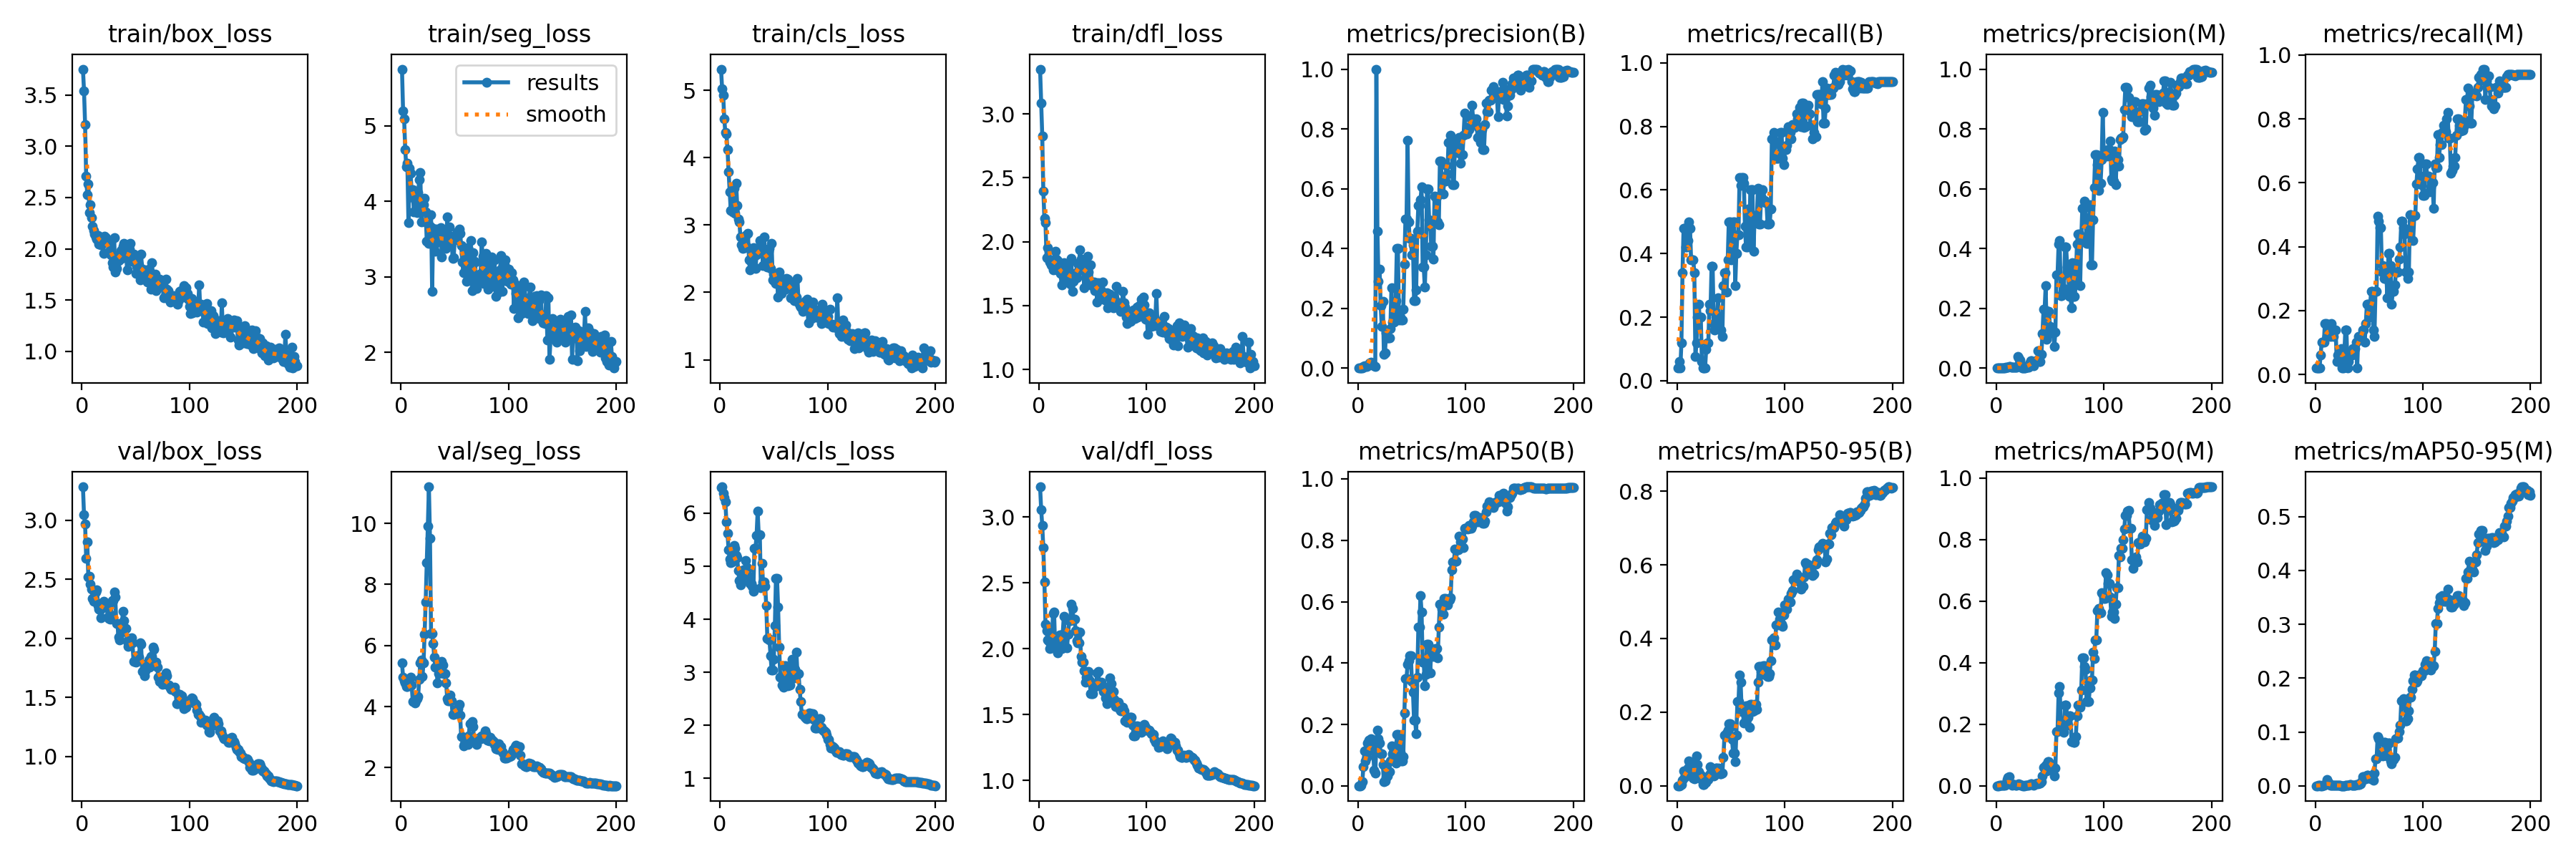

The data file committed next to this chart (first rows):
epoch, train/box_loss, train/seg_loss, train/cls_loss, train/dfl_loss, metrics/precision(B), metrics/recall(B), metrics/mAP50(B), metrics/mAP50-95(B), metrics/precision(M), metrics/recall(M), metrics/mAP50(M), metrics/mAP50-95(M), val/box_loss, val/seg_loss, val/cls_loss, val/dfl_loss, lr/pg0, lr/pg1, lr/pg2
1, 3.753, 5.748, 5.314, 3.351, 0.00061, 0.04, 0.00061, 0.0002, 0.00031, 0.02, 0.00019, 4e-05, 3.281, 5.427, 6.482, 3.23, 2.858e-05, 2.858e-05, 2.858e-05
2, 3.541, 5.199, 5.024, 3.086, 0.001, 0.06, 0.00098, 0.0003, 0.00033, 0.02, 0.0003, 3e-05, 3.043, 4.967, 6.496, 3.057, 7.1096e-05, 7.1096e-05, 7.1096e-05
3, 3.214, 5.088, 4.927, 2.829, 0.00074, 0.04, 0.00145, 0.00073, 0.00037, 0.02, 0.00125, 0.0005, 2.966, 4.839, 6.372, 2.935, 0.0001132, 0.0001132, 0.0001132
4, 2.706, 4.683, 4.576, 2.398, 0.0022, 0.12, 0.01496, 0.00271, 0.00037, 0.02, 0.00168, 0.00067, 2.679, 4.782, 6.297, 2.769, 0.0001549, 0.0001549, 0.0001549
5, 2.527, 4.453, 4.37, 2.185, 0.00487, 0.34, 0.06328, 0.01512, 0.00086, 0.06, 0.0012, 0.00018, 2.814, 4.668, 6.215, 2.507, 0.0001961, 0.0001961, 0.0001961
6, 2.633, 4.5, 4.352, 2.147, 0.00763, 0.48, 0.1149, 0.04076, 0.00159, 0.1, 0.00136, 0.00018, 2.518, 4.655, 5.833, 2.188, 0.0002369, 0.0002369, 0.0002369
7, 2.351, 3.717, 4.122, 1.877, 0.00564, 0.48, 0.08061, 0.02368, 0.00117, 0.1, 0.0026, 0.00081, 2.524, 4.806, 5.617, 2.138, 0.0002773, 0.0002773, 0.0002773
8, 2.431, 4.439, 3.792, 1.954, 0.00549, 0.42, 0.09346, 0.0342, 0.00131, 0.1, 0.00288, 0.00128, 2.46, 4.819, 5.314, 2.065, 0.0003173, 0.0003173, 0.0003173
9, 2.302, 4.37, 3.497, 1.865, 0.00835, 0.42, 0.1399, 0.03717, 0.00318, 0.16, 0.0073, 0.00169, 2.417, 4.955, 5.128, 2.055, 0.0003568, 0.0003568, 0.0003568
10, 2.22, 4.106, 3.219, 1.844, 0.0105, 0.44, 0.1491, 0.04882, 0.00382, 0.16, 0.01978, 0.00432, 2.338, 4.699, 5.072, 2.001, 0.000396, 0.000396, 0.000396
11, 2.179, 4.153, 3.483, 1.819, 0.01729, 0.5, 0.1485, 0.06732, 0.00415, 0.12, 0.02693, 0.01123, 2.312, 4.163, 5.079, 2.008, 0.0004346, 0.0004346, 0.0004346
12, 2.142, 3.864, 3.19, 1.812, 0.02007, 0.48, 0.1532, 0.06217, 0.00585, 0.14, 0.02861, 0.00678, 2.317, 4.16, 5.146, 2.076, 0.0004729, 0.0004729, 0.0004729
13, 2.116, 4.025, 3.54, 1.777, 0.01341, 0.38, 0.1489, 0.03478, 0.00494, 0.14, 0.00724, 0.0016, 2.391, 4.113, 5.388, 2.267, 0.0005108, 0.0005108, 0.0005108
14, 2.092, 3.89, 3.174, 1.855, 0.01083, 0.38, 0.1145, 0.03647, 0.00342, 0.12, 0.00589, 0.00076, 2.412, 4.198, 5.34, 2.28, 0.0005482, 0.0005482, 0.0005482
15, 2.131, 3.853, 3.624, 1.925, 0.00742, 0.38, 0.05035, 0.02138, 0.00313, 0.16, 0.00274, 0.00079, 2.28, 4.26, 5.207, 2.002, 0.0005852, 0.0005852, 0.0005852
16, 2.048, 4.12, 3.291, 1.865, 0.00618, 0.34, 0.04277, 0.01819, 0.00254, 0.14, 0.00292, 0.0007, 2.249, 4.33, 5.155, 2.017, 0.0006218, 0.0006218, 0.0006218
17, 2.114, 4.282, 3.084, 1.853, 1, 0.07536, 0.1357, 0.05628, 0.00237, 0.12, 0.00301, 0.0008, 2.242, 4.903, 4.918, 1.97, 0.0006579, 0.0006579, 0.0006579
18, 2.039, 4.381, 3.049, 1.772, 0.4592, 0.12, 0.1814, 0.08075, 0.00255, 0.14, 0.00247, 0.00051, 2.176, 5.433, 4.727, 2.022, 0.0006936, 0.0006936, 0.0006936
19, 2.064, 3.725, 2.827, 1.781, 0.2905, 0.2, 0.1548, 0.05794, 0.00229, 0.14, 0.00175, 0.00055, 2.3, 5.527, 4.654, 2.106, 0.0007289, 0.0007289, 0.0007289
20, 1.956, 3.958, 2.703, 1.752, 0.3319, 0.24, 0.1407, 0.03912, 0.03819, 0.04, 0.00349, 0.00088, 2.314, 4.991, 4.718, 2.063, 0.0007638, 0.0007638, 0.0007638
21, 2.119, 3.955, 2.648, 1.661, 0.2094, 0.2, 0.1051, 0.03157, 0.03349, 0.06, 0.00548, 0.00102, 2.262, 5.438, 4.869, 2.004, 0.0007983, 0.0007983, 0.0007983
22, 2.111, 4.041, 2.691, 1.742, 0.1404, 0.2, 0.1059, 0.02868, 0.02813, 0.06, 0.00477, 0.00086, 2.265, 6.375, 4.931, 2.111, 0.0008323, 0.0008323, 0.0008323
23, 2.068, 3.859, 2.665, 1.835, 0.2231, 0.06, 0.0706, 0.01729, 0.01244, 0.04, 0.00182, 0.00037, 2.29, 7.434, 4.89, 2.245, 0.0008659, 0.0008659, 0.0008659
24, 2.06, 3.471, 2.845, 1.733, 0.04583, 0.04, 0.01369, 0.00374, 0.00106, 0.08, 0.00058, 0.00015, 2.182, 8.721, 5.107, 2.091, 0.0008991, 0.0008991, 0.0008991
25, 2.076, 3.695, 2.678, 1.81, 0.05184, 0.04, 0.01518, 0.00336, 0.0003, 0.02, 0.00015, 3e-05, 2.171, 9.902, 4.974, 2.104, 0.0009318, 0.0009318, 0.0009318
26, 1.989, 3.444, 2.874, 1.778, 0.1171, 0.04, 0.02775, 0.00996, 0.00031, 0.02, 0.00016, 3e-05, 2.161, 11.2, 4.955, 2.006, 0.0009642, 0.0009642, 0.0009642
27, 1.941, 3.673, 2.479, 1.706, 0.1014, 0.1, 0.03258, 0.00901, 0.00094, 0.06, 0.00068, 0.00012, 2.199, 9.509, 4.812, 2.111, 0.0009961, 0.0009961, 0.0009961
28, 1.866, 3.826, 2.331, 1.709, 0.1019, 0.12, 0.04574, 0.01644, 0.00201, 0.14, 0.00149, 0.0004, 2.318, 6.388, 4.678, 2.215, 0.001028, 0.001028, 0.001028
29, 1.824, 2.812, 2.453, 1.67, 0.1019, 0.12, 0.04574, 0.01644, 0.00201, 0.14, 0.00149, 0.0004, 2.318, 6.388, 4.678, 2.215, 0.001059, 0.001059, 0.001059
30, 2.105, 3.646, 2.573, 1.869, 0.1333, 0.24, 0.08089, 0.02999, 0.00246, 0.02, 0.00141, 0.00048, 2.395, 6.053, 4.615, 2.336, 0.001089, 0.001089, 0.001089
31, 1.77, 3.425, 2.66, 1.614, 0.269, 0.22, 0.1301, 0.05169, 0.01483, 0.04, 0.00293, 0.00102, 2.348, 5.614, 4.534, 2.304, 0.00112, 0.00112, 0.00112
32, 1.809, 3.337, 2.377, 1.688, 0.1537, 0.36, 0.1047, 0.04005, 0.02527, 0.06, 0.0053, 0.00179, 2.125, 5.298, 5.337, 2.226, 0.001149, 0.001149, 0.001149
33, 1.894, 3.637, 2.35, 1.75, 0.1537, 0.36, 0.1047, 0.04005, 0.02527, 0.06, 0.0053, 0.00179, 2.125, 5.298, 5.337, 2.226, 0.001179, 0.001179, 0.001179
34, 1.886, 3.46, 2.56, 1.731, 0.1733, 0.18, 0.08629, 0.02603, 0.01421, 0.06, 0.00306, 0.00119, 2.01, 4.779, 5.582, 2.138, 0.001196, 0.001196, 0.001196
35, 1.946, 3.53, 2.653, 1.719, 0.2266, 0.16, 0.07358, 0.02793, 0.00765, 0.08, 0.00229, 0.00077, 1.987, 5.069, 6.035, 2.061, 0.001196, 0.001196, 0.001196
36, 1.981, 3.629, 2.66, 1.828, 0.4004, 0.2, 0.1669, 0.0482, 0.0216, 0.08, 0.00582, 0.00113, 2.051, 5.116, 5.593, 2.047, 0.001189, 0.001189, 0.001189
37, 1.904, 3.649, 2.767, 1.79, 0.4004, 0.2, 0.1669, 0.0482, 0.0216, 0.08, 0.00582, 0.00113, 2.051, 5.116, 5.593, 2.047, 0.001181, 0.001181, 0.001181
38, 2.022, 3.26, 2.68, 1.935, 0.1621, 0.26, 0.1431, 0.04282, 0.02721, 0.1, 0.0089, 0.00257, 2.227, 5.49, 4.592, 2.125, 0.001174, 0.001174, 0.001174
39, 2.051, 3.596, 2.658, 1.865, 0.1714, 0.2, 0.1083, 0.04733, 0.05874, 0.02, 0.0068, 0.00199, 2.151, 5.363, 5.056, 1.944, 0.001167, 0.001167, 0.001167
40, 1.936, 3.474, 2.399, 1.779, 0.1623, 0.16, 0.08067, 0.03356, 0.0222, 0.12, 0.00765, 0.00242, 2.083, 5.091, 4.697, 1.897, 0.00116, 0.00116, 0.00116
41, 1.986, 3.424, 2.827, 1.801, 0.1623, 0.16, 0.08067, 0.03356, 0.0222, 0.12, 0.00765, 0.00242, 2.083, 5.091, 4.697, 1.897, 0.001153, 0.001153, 0.001153
42, 1.795, 3.382, 2.431, 1.639, 0.1983, 0.14, 0.09602, 0.03462, 0.04604, 0.12, 0.01282, 0.00356, 1.974, 4.776, 4.627, 1.831, 0.001146, 0.001146, 0.001146
43, 1.965, 3.791, 2.498, 1.791, 0.3481, 0.3, 0.2372, 0.07786, 0.1151, 0.12, 0.03121, 0.00814, 1.929, 4.259, 4.257, 1.748, 0.001139, 0.001139, 0.001139
44, 1.993, 3.444, 2.379, 1.735, 0.4978, 0.34, 0.3503, 0.1367, 0.1961, 0.14, 0.06009, 0.01732, 1.997, 4.196, 3.639, 1.782, 0.001132, 0.001132, 0.001132
45, 2.049, 3.66, 2.605, 1.886, 0.4978, 0.34, 0.3503, 0.1367, 0.1961, 0.14, 0.06009, 0.01732, 1.997, 4.196, 3.639, 1.782, 0.001125, 0.001125, 0.001125
46, 1.878, 3.455, 2.657, 1.762, 0.7628, 0.28, 0.3962, 0.1429, 0.2756, 0.1, 0.0679, 0.01557, 2.002, 4.379, 3.606, 1.829, 0.001118, 0.001118, 0.001118
47, 1.889, 3.541, 2.354, 1.694, 0.4892, 0.38, 0.4069, 0.1513, 0.09618, 0.16, 0.04936, 0.01241, 1.961, 4.184, 3.308, 1.758, 0.001111, 0.001111, 0.001111
48, 1.951, 3.245, 2.726, 1.817, 0.433, 0.5, 0.4248, 0.1688, 0.1898, 0.22, 0.07876, 0.01904, 1.805, 3.734, 3.036, 1.657, 0.001104, 0.001104, 0.001104
49, 1.894, 3.258, 2.185, 1.656, 0.433, 0.5, 0.4248, 0.1688, 0.1898, 0.22, 0.07876, 0.01904, 1.805, 3.734, 3.036, 1.657, 0.001097, 0.001097, 0.001097
50, 1.756, 3.488, 2.268, 1.663, 0.3801, 0.38, 0.3409, 0.1615, 0.1402, 0.18, 0.05343, 0.01443, 1.799, 3.813, 3.242, 1.66, 0.001089, 0.001089, 0.001089
51, 1.831, 3.503, 2.15, 1.685, 0.4116, 0.42, 0.3046, 0.1253, 0.1296, 0.22, 0.05858, 0.0147, 1.852, 3.848, 3.885, 1.71, 0.001082, 0.001082, 0.001082
52, 1.835, 3.592, 2.133, 1.619, 0.2254, 0.5, 0.214, 0.08944, 0.1174, 0.26, 0.06183, 0.01356, 1.839, 3.942, 4.776, 1.718, 0.001075, 0.001075, 0.001075
53, 1.841, 3.558, 2.184, 1.676, 0.2254, 0.5, 0.214, 0.08944, 0.1174, 0.26, 0.06183, 0.01356, 1.839, 3.942, 4.776, 1.718, 0.001068, 0.001068, 0.001068
54, 1.697, 3.636, 1.935, 1.529, 0.2616, 0.3, 0.1697, 0.06555, 0.07253, 0.14, 0.03226, 0.00982, 1.96, 4.081, 4.226, 1.817, 0.001061, 0.001061, 0.001061
55, 1.946, 3.578, 2.306, 1.677, 0.4584, 0.4, 0.3542, 0.1384, 0.1212, 0.12, 0.05856, 0.02354, 1.95, 3.709, 3.474, 1.827, 0.001054, 0.001054, 0.001054
56, 1.804, 3.415, 2.13, 1.668, 0.5439, 0.46, 0.5167, 0.2281, 0.3114, 0.26, 0.1762, 0.05037, 1.721, 3.012, 2.911, 1.719, 0.001047, 0.001047, 0.001047
57, 1.78, 3.198, 1.979, 1.564, 0.5439, 0.46, 0.5167, 0.2281, 0.3114, 0.26, 0.1762, 0.05037, 1.721, 3.012, 2.911, 1.719, 0.00104, 0.00104, 0.00104
58, 1.795, 3.051, 2.163, 1.615, 0.563, 0.64, 0.6193, 0.3015, 0.4146, 0.4959, 0.3026, 0.09092, 1.682, 2.713, 2.758, 1.744, 0.001033, 0.001033, 0.001033
59, 1.77, 3.315, 2.195, 1.684, 0.606, 0.6152, 0.5659, 0.2808, 0.4278, 0.48, 0.3236, 0.08759, 1.728, 2.79, 2.717, 1.716, 0.001026, 0.001026, 0.001026
60, 1.687, 3.05, 2.111, 1.595, 0.3384, 0.64, 0.4041, 0.2024, 0.2432, 0.46, 0.2097, 0.06051, 1.784, 2.803, 3.122, 1.673, 0.001019, 0.001019, 0.001019
... 140 more rows
